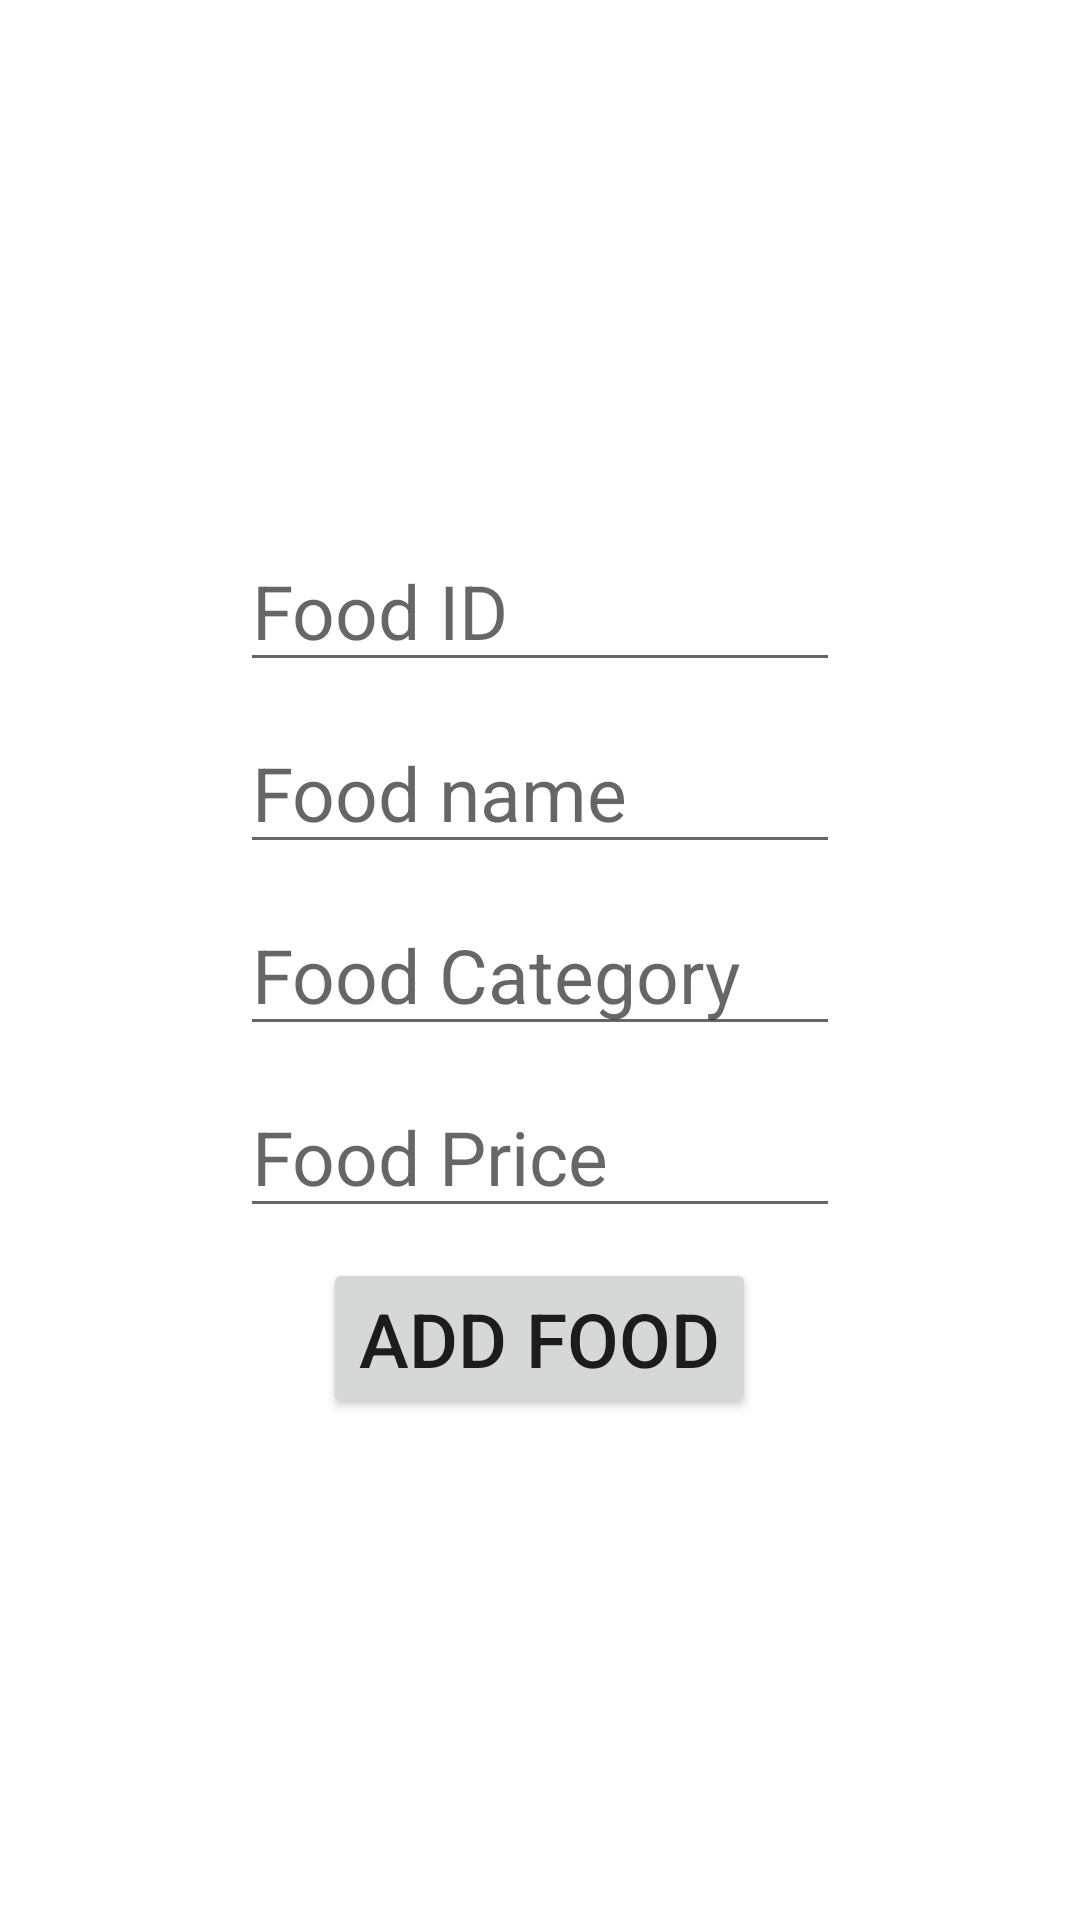

Layout XML and referenced resources for this Android screen:
<!-- AndroidManifest.xml: application theme Theme.FirebaseConnection -->
<!-- res/layout/fragment_food_add.xml -->
<?xml version="1.0" encoding="utf-8"?>
<FrameLayout xmlns:android="http://schemas.android.com/apk/res/android"
    xmlns:tools="http://schemas.android.com/tools"
    android:layout_width="match_parent"
    android:layout_height="match_parent"
    tools:context=".FoodAddFragment">

    
    <LinearLayout
        android:layout_width="match_parent"
        android:layout_height="match_parent"
        android:orientation="vertical"
        android:gravity="center">
        <EditText
            android:layout_width="200dp"
            android:layout_height="wrap_content"
            android:layout_marginTop="10dp"
            android:hint="Food ID"
            android:textSize="25sp"
            android:id="@+id/foodID"/>

        <EditText
            android:layout_width="200dp"
            android:layout_height="wrap_content"
            android:layout_marginTop="10dp"
            android:hint="Food name"
            android:textSize="25sp"
            android:id="@+id/foodName"/>

        <EditText
            android:layout_width="200dp"
            android:layout_height="wrap_content"
            android:layout_marginTop="10dp"
            android:hint="Food Category"
            android:textSize="25sp"
            android:id="@+id/foodCategory"/>

        <EditText
            android:layout_width="200dp"
            android:layout_height="wrap_content"
            android:layout_marginTop="10dp"
            android:hint="Food Price"
            android:textSize="25sp"
            android:id="@+id/foodPrice"/>

        <Button
            android:id="@+id/addFoodButton"
            android:layout_width="wrap_content"
            android:layout_height="wrap_content"
            android:layout_marginTop="10dp"
            android:text="Add Food"
            android:textSize="25sp" />

    </LinearLayout>

</FrameLayout>
<!-- resources referenced by this layout -->
<resources>
  <style name="Theme.FirebaseConnection" parent="Theme.MaterialComponents.DayNight.DarkActionBar">
          
          <item name="colorPrimary">@color/purple_500</item>
          <item name="colorPrimaryVariant">@color/purple_700</item>
          <item name="colorOnPrimary">@color/white</item>
          
          <item name="colorSecondary">@color/teal_200</item>
          <item name="colorSecondaryVariant">@color/teal_700</item>
          <item name="colorOnSecondary">@color/black</item>
          
          <item name="android:statusBarColor">?attr/colorPrimaryVariant</item>
          
      </style>
  <!-- not gathered from this repository: default colours our renderer supplied (Android Studio template values) -->
  <color name="purple_500">#FF6200EE</color>
  <color name="purple_700">#FF3700B3</color>
  <color name="teal_200">#FF03DAC5</color>
  <color name="teal_700">#FF018786</color>
  <color name="black">#FF000000</color>
  <color name="white">#FFFFFFFF</color>
</resources>
